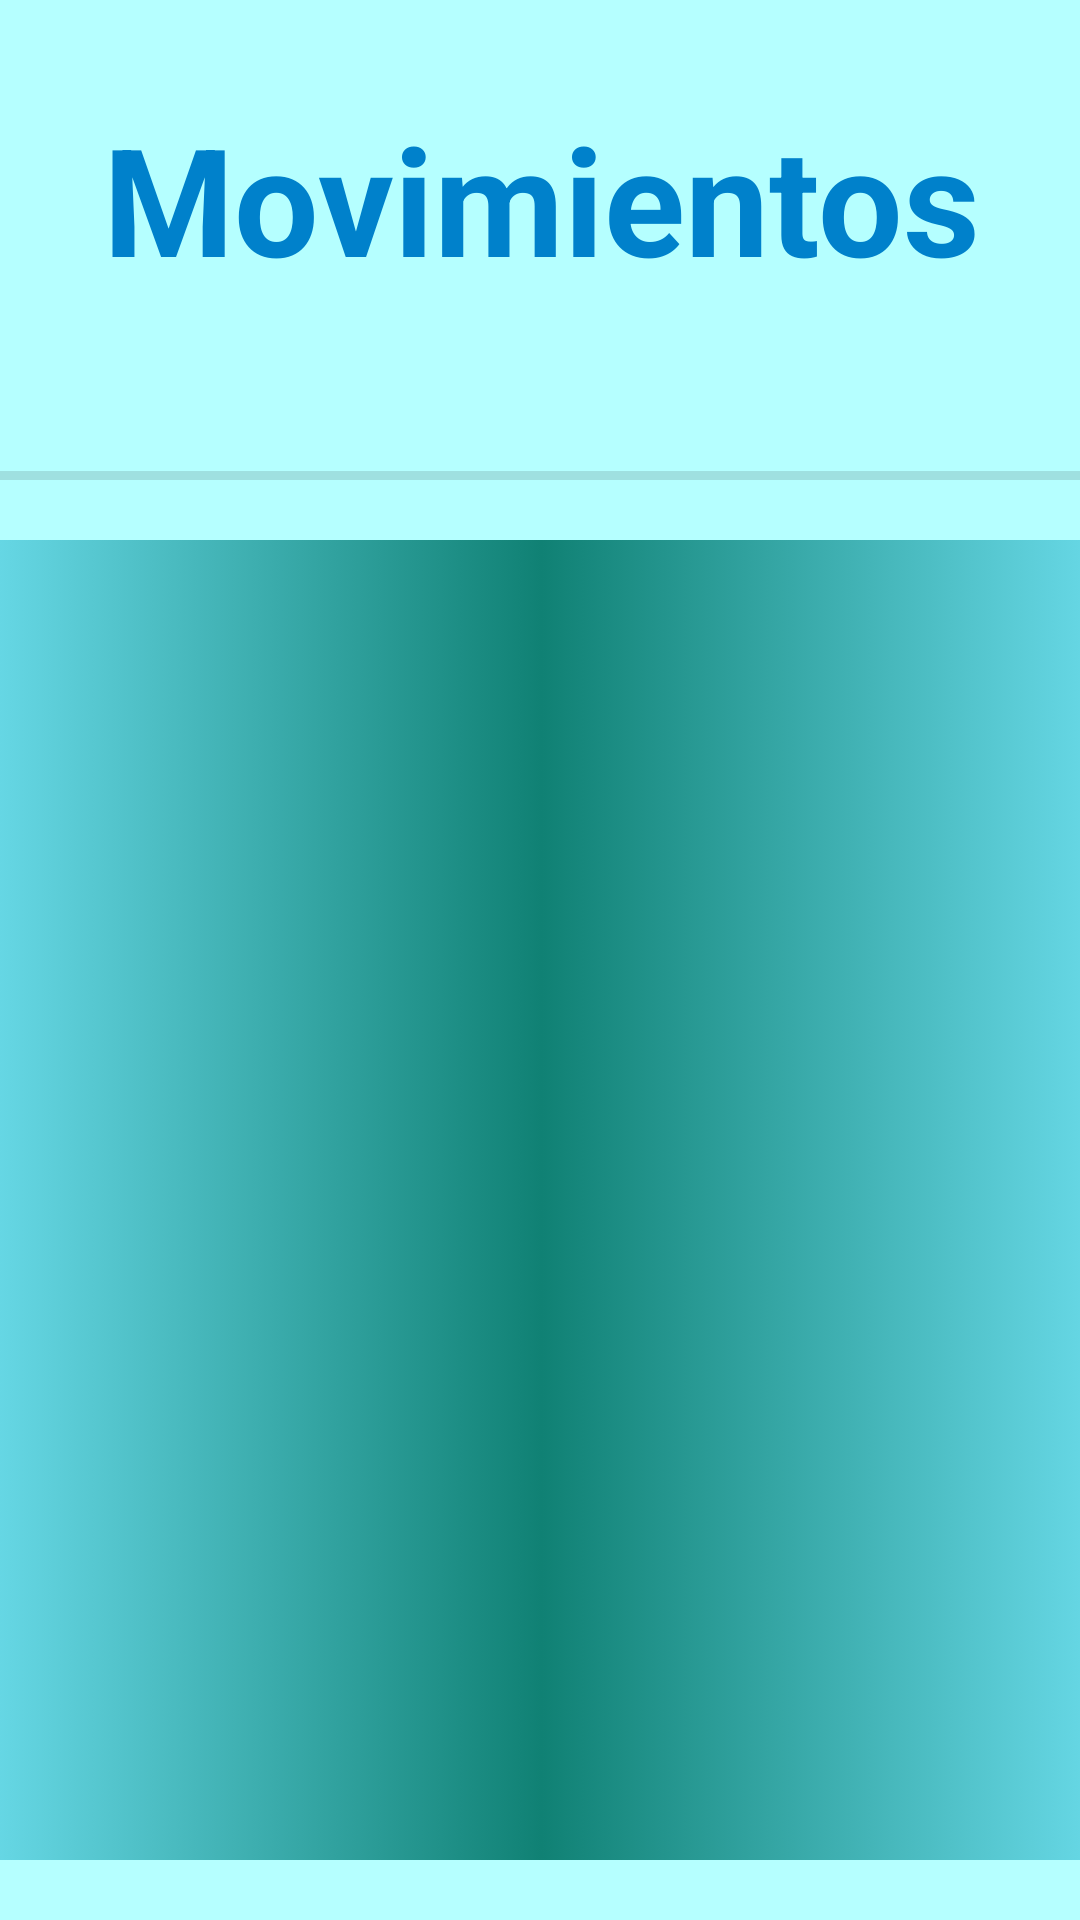

Produce the Android XML layout that renders to this screen, including the resource entries it uses.
<!-- AndroidManifest.xml: application theme AppTheme -->
<!-- res/layout/activity_movimiento.xml -->
<?xml version="1.0" encoding="utf-8"?>

<androidx.constraintlayout.widget.ConstraintLayout xmlns:android="http://schemas.android.com/apk/res/android"
    xmlns:app="http://schemas.android.com/apk/res-auto"
    xmlns:tools="http://schemas.android.com/tools"
    android:layout_width="match_parent"
    android:layout_height="match_parent"
    android:background="#b5ffff"
    android:clickable="false"
    tools:context=".Activities.MovimientoActivity">

    <TextView
        android:id="@+id/txtPosicion"
        style="@style/TxtBienvenida.Cabecera.Secundaria"
        android:layout_width="409dp"
        android:layout_height="wrap_content"
        android:gravity="center"
        android:text="Movimientos"
        android:textStyle="bold"
        app:layout_constraintBottom_toTopOf="@+id/guideline"
        app:layout_constraintEnd_toEndOf="parent"
        app:layout_constraintStart_toStartOf="parent"
        app:layout_constraintTop_toTopOf="parent"
        app:layout_constraintVertical_bias="0.35000002" />

    <View
        android:id="@+id/divider"
        android:layout_width="match_parent"
        android:layout_height="3dp"
        android:background="?android:attr/listDivider"
        app:layout_constraintBottom_toTopOf="@+id/guideline"
        app:layout_constraintEnd_toEndOf="parent"
        app:layout_constraintStart_toStartOf="parent" />

    <View
        android:id="@+id/divider3"
        android:layout_width="match_parent"
        android:layout_height="3dp"
        android:layout_marginTop="9dp"
        android:background="?android:attr/listDivider"
        app:layout_constraintEnd_toEndOf="parent"
        app:layout_constraintHorizontal_bias="1.0"
        app:layout_constraintStart_toStartOf="parent"
        app:layout_constraintTop_toBottomOf="@+id/txtMovimientos" />

    <androidx.constraintlayout.widget.Guideline
        android:id="@+id/guideline"
        android:layout_width="wrap_content"
        android:layout_height="wrap_content"
        android:orientation="horizontal"
        app:layout_constraintGuide_percent="0.25" />

    <TextView
        android:id="@+id/txtMovimientos"
        style="@style/TxtCabeceraIcono"
        android:layout_width="0dp"
        android:layout_height="wrap_content"
        android:layout_marginTop="30dp"
        android:layout_weight="1"
        android:gravity="center"
        android:text="Movimientos"
        android:textSize="25sp"
        android:textStyle="bold"
        app:layout_constraintEnd_toEndOf="parent"
        app:layout_constraintStart_toStartOf="parent"
        app:layout_constraintTop_toTopOf="@+id/guideline" />



    <androidx.constraintlayout.widget.Guideline
        android:id="@+id/guideline3"
        android:layout_width="wrap_content"
        android:layout_height="wrap_content"
        android:orientation="horizontal"
        app:layout_constraintGuide_percent="0.45" />

    <ListView
        android:id="@+id/listViewMovimientos"
        android:layout_width="368dp"
        android:layout_height="0dp"
        android:layout_marginTop="20dp"
        android:layout_marginBottom="20dp"
        style="@style/ListNormal"
        android:clickable="false"
        android:dividerHeight="2dp"
        app:layout_constraintBottom_toBottomOf="parent"
        app:layout_constraintEnd_toEndOf="parent"
        app:layout_constraintHorizontal_bias="0.484"
        app:layout_constraintStart_toStartOf="parent"
        app:layout_constraintTop_toBottomOf="@+id/divider">

    </ListView>

</androidx.constraintlayout.widget.ConstraintLayout>
<!-- resources referenced by this layout -->
<resources>
  <style name="ListNormal">
          <item name="android:layout_width">wrap_content</item>
          <item name="android:layout_height">match_parent</item>
          <item name="android:layout_marginLeft">10dp</item>
          <item name="android:layout_marginRight">10dp</item>
          <item name="android:layout_marginBottom">10dp</item>
          <item name="android:layout_weight">1</item>
          <item name="android:background">@drawable/list</item>
      </style>
  <style name="TxtBienvenida.Cabecera.Secundaria">
          <item name="android:textColor">@color/azulOscuro</item>
          <item name="android:lineSpacingExtra">5dp</item>
      </style>
  <style name="TxtCabeceraIcono">
          <item name="android:textSize">24sp</item>
          <item name="android:gravity">center</item>
          <item name="android:textStyle">bold</item>
          <item name="android:textColor">@color/azulOscuro</item>
      </style>
  <style name="AppTheme" parent="Theme.AppCompat.Light.DarkActionBar">
          
          <item name="colorPrimary">@color/colorPrimary</item>
          <item name="colorPrimaryDark">@color/colorPrimaryDark</item>
          <item name="colorAccent">@color/colorAccent</item>
      </style>
  <!-- drawable list (drawable) -->
  <?xml version="1.0" encoding="utf-8"?>
  
  <selector xmlns:android="http://schemas.android.com/apk/res/android">
      
      <item android:drawable="@drawable/radius_azulado" />
  </selector>
  <color name="azulOscuro">#0081cb</color>
  <color name="colorPrimary">#6200EE</color>
  <color name="colorPrimaryDark">#3700B3</color>
  <color name="colorAccent">#03DAC5</color>
  <!-- drawable radius_azulado (drawable) -->
  <?xml version="1.0" encoding="utf-8"?>
  
  <shape xmlns:android="http://schemas.android.com/apk/res/android" >
  
      
      
      <gradient android:startColor="#67D8E6" android:centerColor="#108174" android:endColor="#67D8E6" />
  
  </shape>
</resources>
